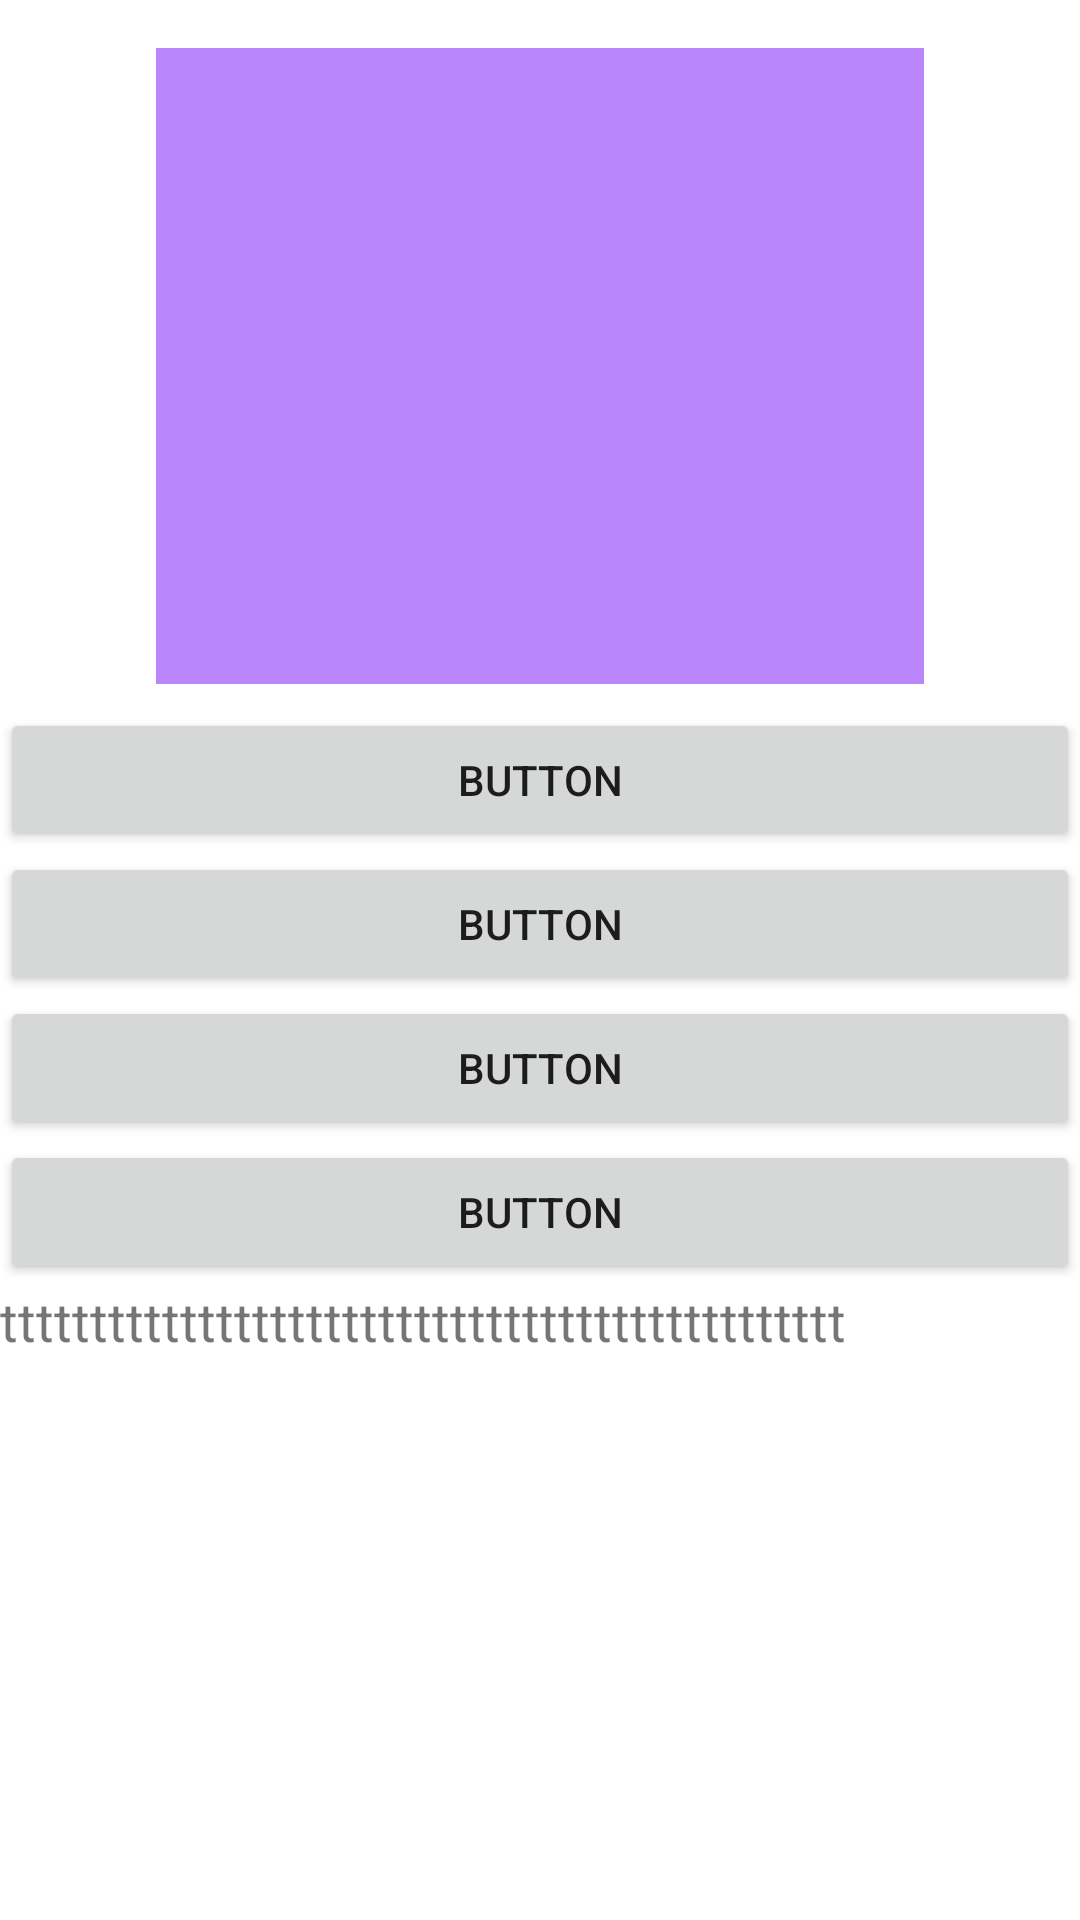

Here is an Android app screen rendered from its layout file. Give the layout XML and the strings, colors and styles it references.
<!-- AndroidManifest.xml: application theme Theme.TFP_navigator -->
<!-- res/layout/fragment_setting.xml -->
<?xml version="1.0" encoding="utf-8"?>
<androidx.constraintlayout.widget.ConstraintLayout xmlns:android="http://schemas.android.com/apk/res/android"
    xmlns:app="http://schemas.android.com/apk/res-auto"
    xmlns:tools="http://schemas.android.com/tools"
    android:layout_width="match_parent"
    android:layout_height="match_parent"
    tools:context=".ui.settings.SettingFragment">

    <ImageView
        android:id="@+id/imageView"
        android:layout_width="256dp"
        android:layout_height="212dp"
        android:layout_marginStart="67dp"
        android:layout_marginTop="16dp"
        android:layout_marginEnd="67dp"
        android:layout_marginBottom="8dp"
        android:layout_weight="1"
        app:layout_constraintBottom_toTopOf="@+id/linearLayout2"
        app:layout_constraintEnd_toEndOf="parent"
        app:layout_constraintStart_toStartOf="parent"
        app:layout_constraintTop_toTopOf="parent"
        app:srcCompat="@color/purple_200"
        tools:src="@tools:sample/avatars" />

    <LinearLayout
        android:id="@+id/linearLayout2"
        android:layout_width="match_parent"
        android:layout_height="0dp"
        android:layout_weight="2"
        android:orientation="vertical"
        app:layout_constraintBottom_toBottomOf="parent"
        app:layout_constraintEnd_toEndOf="parent"
        app:layout_constraintStart_toStartOf="parent"
        app:layout_constraintTop_toBottomOf="@+id/imageView">

        <Button
            android:id="@+id/button"
            android:layout_width="match_parent"
            android:layout_height="wrap_content"
            android:text="Button" />

        <Button
            android:id="@+id/button3"
            android:layout_width="match_parent"
            android:layout_height="wrap_content"
            android:text="Button" />

        <Button
            android:id="@+id/button4"
            android:layout_width="match_parent"
            android:layout_height="wrap_content"
            android:text="Button" />

        <Button
            android:id="@+id/button5"
            android:layout_width="match_parent"
            android:layout_height="wrap_content"
            android:text="Button" />

        <TextView
            android:id="@+id/textView11"
            android:layout_width="match_parent"
            android:layout_height="86dp"
            android:text="ttttttttttttttttttttttttttttttttttttttttttttttt"
            android:textSize="18sp" />
    </LinearLayout>
</androidx.constraintlayout.widget.ConstraintLayout>
<!-- resources referenced by this layout -->
<resources>
  <style name="Theme.TFP_navigator" parent="Theme.MaterialComponents.DayNight.DarkActionBar">
          
          <item name="colorPrimary">@color/purple_500</item>
          <item name="colorPrimaryVariant">@color/purple_700</item>
          <item name="colorOnPrimary">@color/white</item>
          
          <item name="colorSecondary">@color/teal_200</item>
          <item name="colorSecondaryVariant">@color/teal_700</item>
          <item name="colorOnSecondary">@color/black</item>
          
          <item name="android:statusBarColor" tools:targetApi="l">?attr/colorPrimaryVariant</item>
          
      </style>
  <!-- not gathered from this repository: default colours our renderer supplied (Android Studio template values) -->
  <color name="purple_200">#FFBB86FC</color>
  <color name="purple_500">#FF6200EE</color>
  <color name="purple_700">#FF3700B3</color>
  <color name="teal_200">#FF03DAC5</color>
  <color name="teal_700">#FF018786</color>
  <color name="black">#FF000000</color>
  <color name="white">#FFFFFFFF</color>
</resources>
